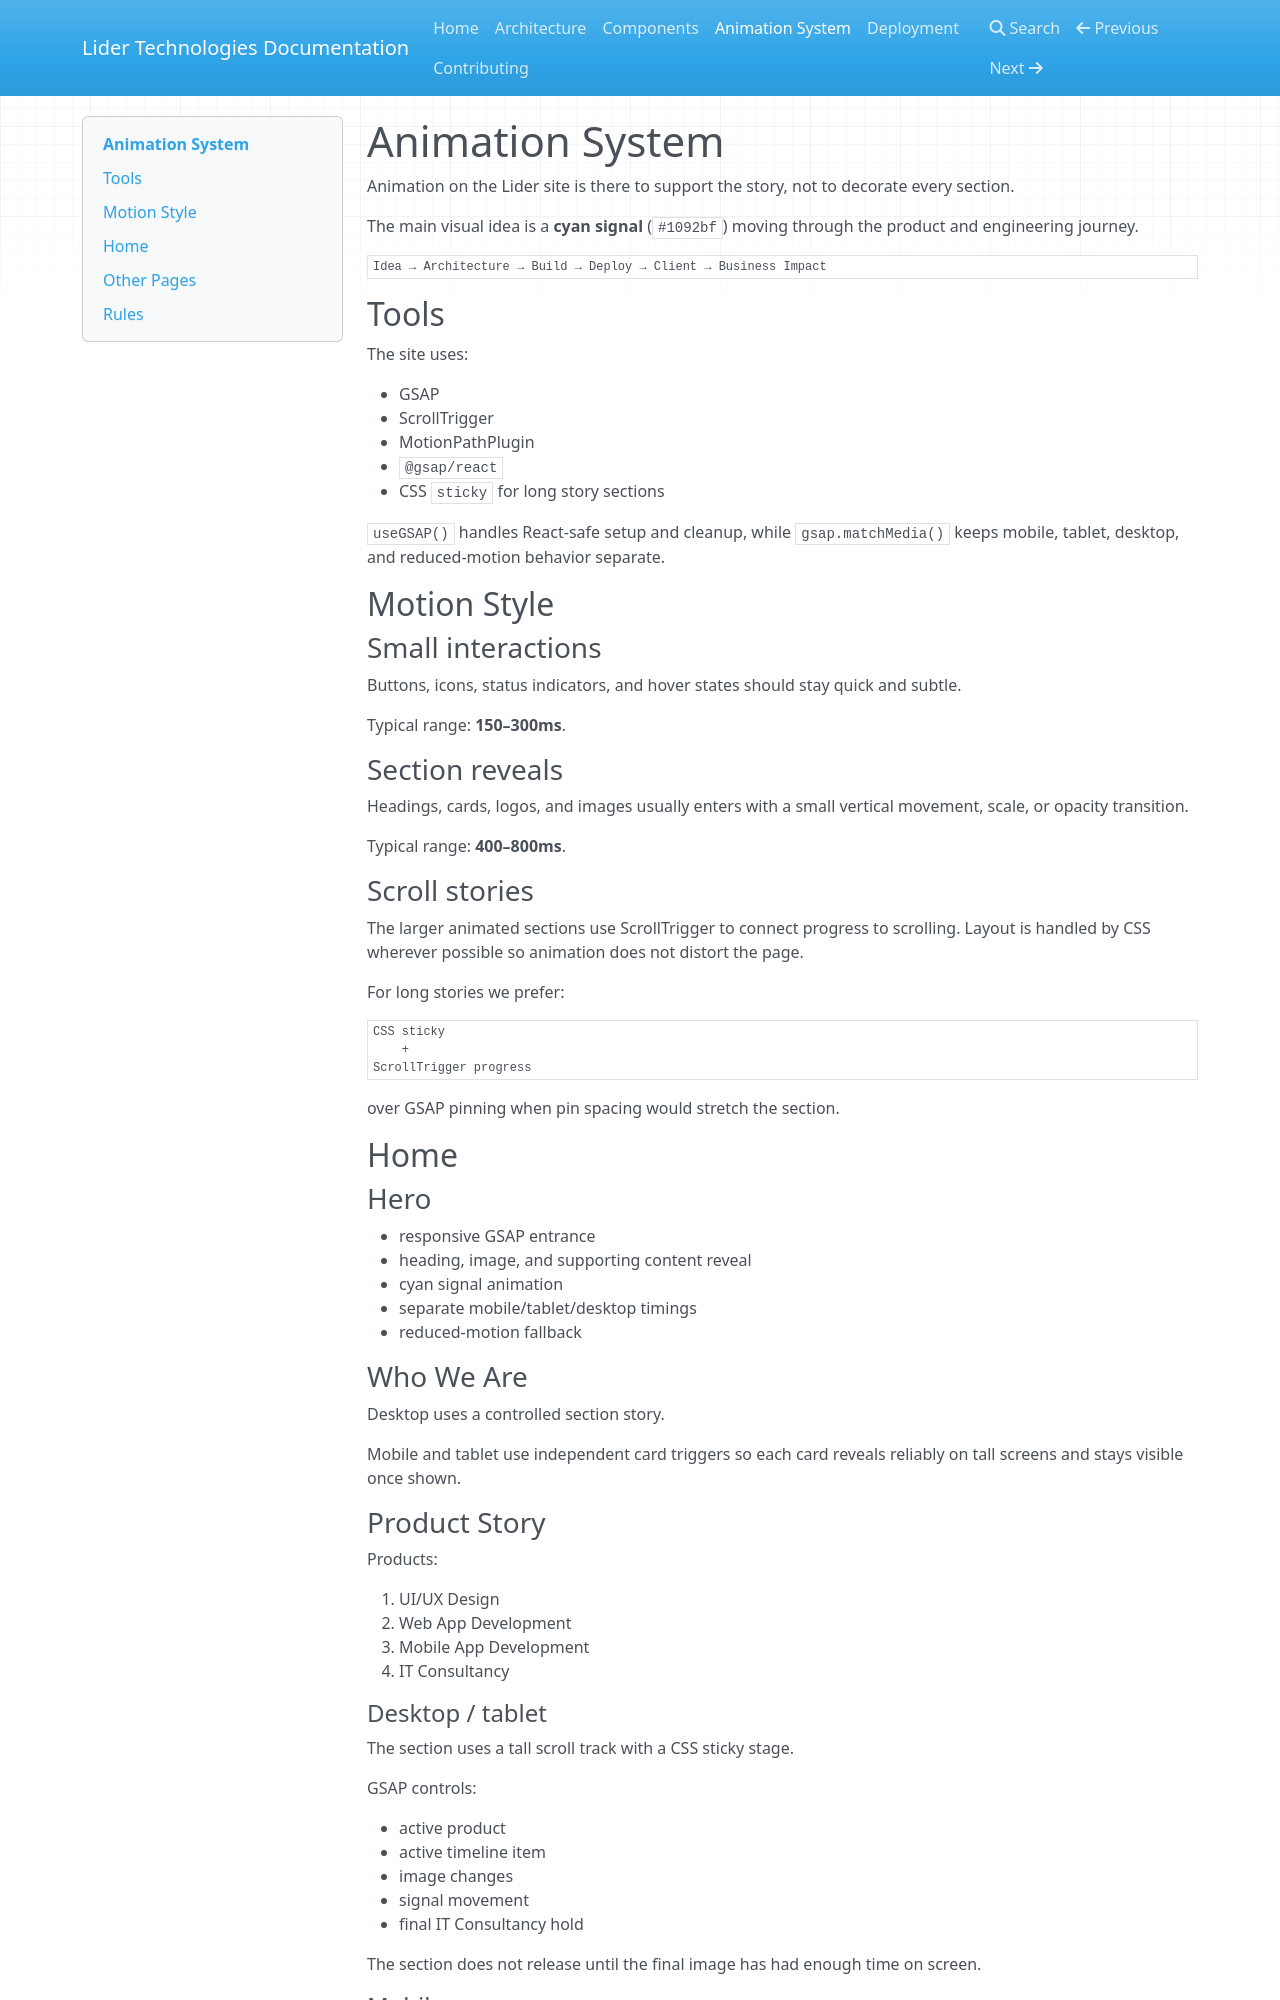

repository: LiderLabs/Liderlabs · page: ANIMATIONS/index.html · generator: mkdocs

# Animation System

Animation on the Lider site is there to support the story, not to decorate every section.

The main visual idea is a **cyan signal** (`#1092bf`) moving through the product and engineering journey.

```text
Idea → Architecture → Build → Deploy → Client → Business Impact
```

## Tools

The site uses:

- GSAP
- ScrollTrigger
- MotionPathPlugin
- `@gsap/react`
- CSS `sticky` for long story sections

`useGSAP()` handles React-safe setup and cleanup, while `gsap.matchMedia()` keeps mobile, tablet, desktop, and reduced-motion behavior separate.

## Motion Style

### Small interactions

Buttons, icons, status indicators, and hover states should stay quick and subtle.

Typical range: **150–300ms**.

### Section reveals

Headings, cards, logos, and images usually enters with a small vertical movement, scale, or opacity transition.

Typical range: **400–800ms**.

### Scroll stories

The larger animated sections use ScrollTrigger to connect progress to scrolling. Layout is handled by CSS wherever possible so animation does not distort the page.

For long stories we prefer:

```text
CSS sticky
    +
ScrollTrigger progress
```

over GSAP pinning when pin spacing would stretch the section.

## Home

### Hero

- responsive GSAP entrance
- heading, image, and supporting content reveal
- cyan signal animation
- separate mobile/tablet/desktop timings
- reduced-motion fallback

### Who We Are

Desktop uses a controlled section story.

Mobile and tablet use independent card triggers so each card reveals reliably on tall screens and stays visible once shown.

### Product Story

Products:

1. UI/UX Design
2. Web App Development
3. Mobile App Development
4. IT Consultancy

#### Desktop / tablet

The section uses a tall scroll track with a CSS sticky stage.

GSAP controls:

- active product
- active timeline item
- image changes
- signal movement
- final IT Consultancy hold

The section does not release until the final image has had enough time on screen.
